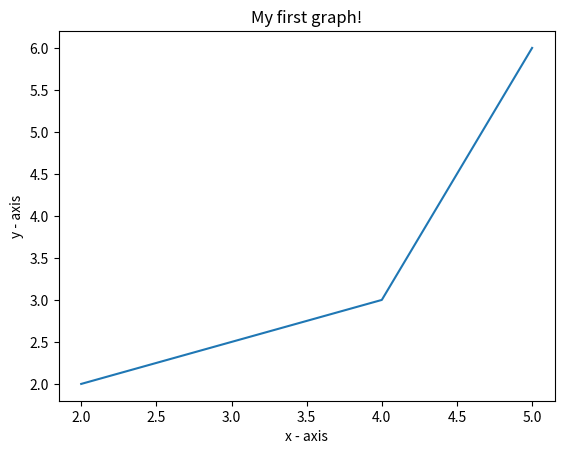

Generate this figure with matplotlib:
import matplotlib.pyplot as plt

x = [2, 4, 5]
y = [ 2, 3, 6]

plt.plot(x,y)

plt.xlabel('x - axis')
plt.ylabel('y - axis')
plt.title('My first graph!')